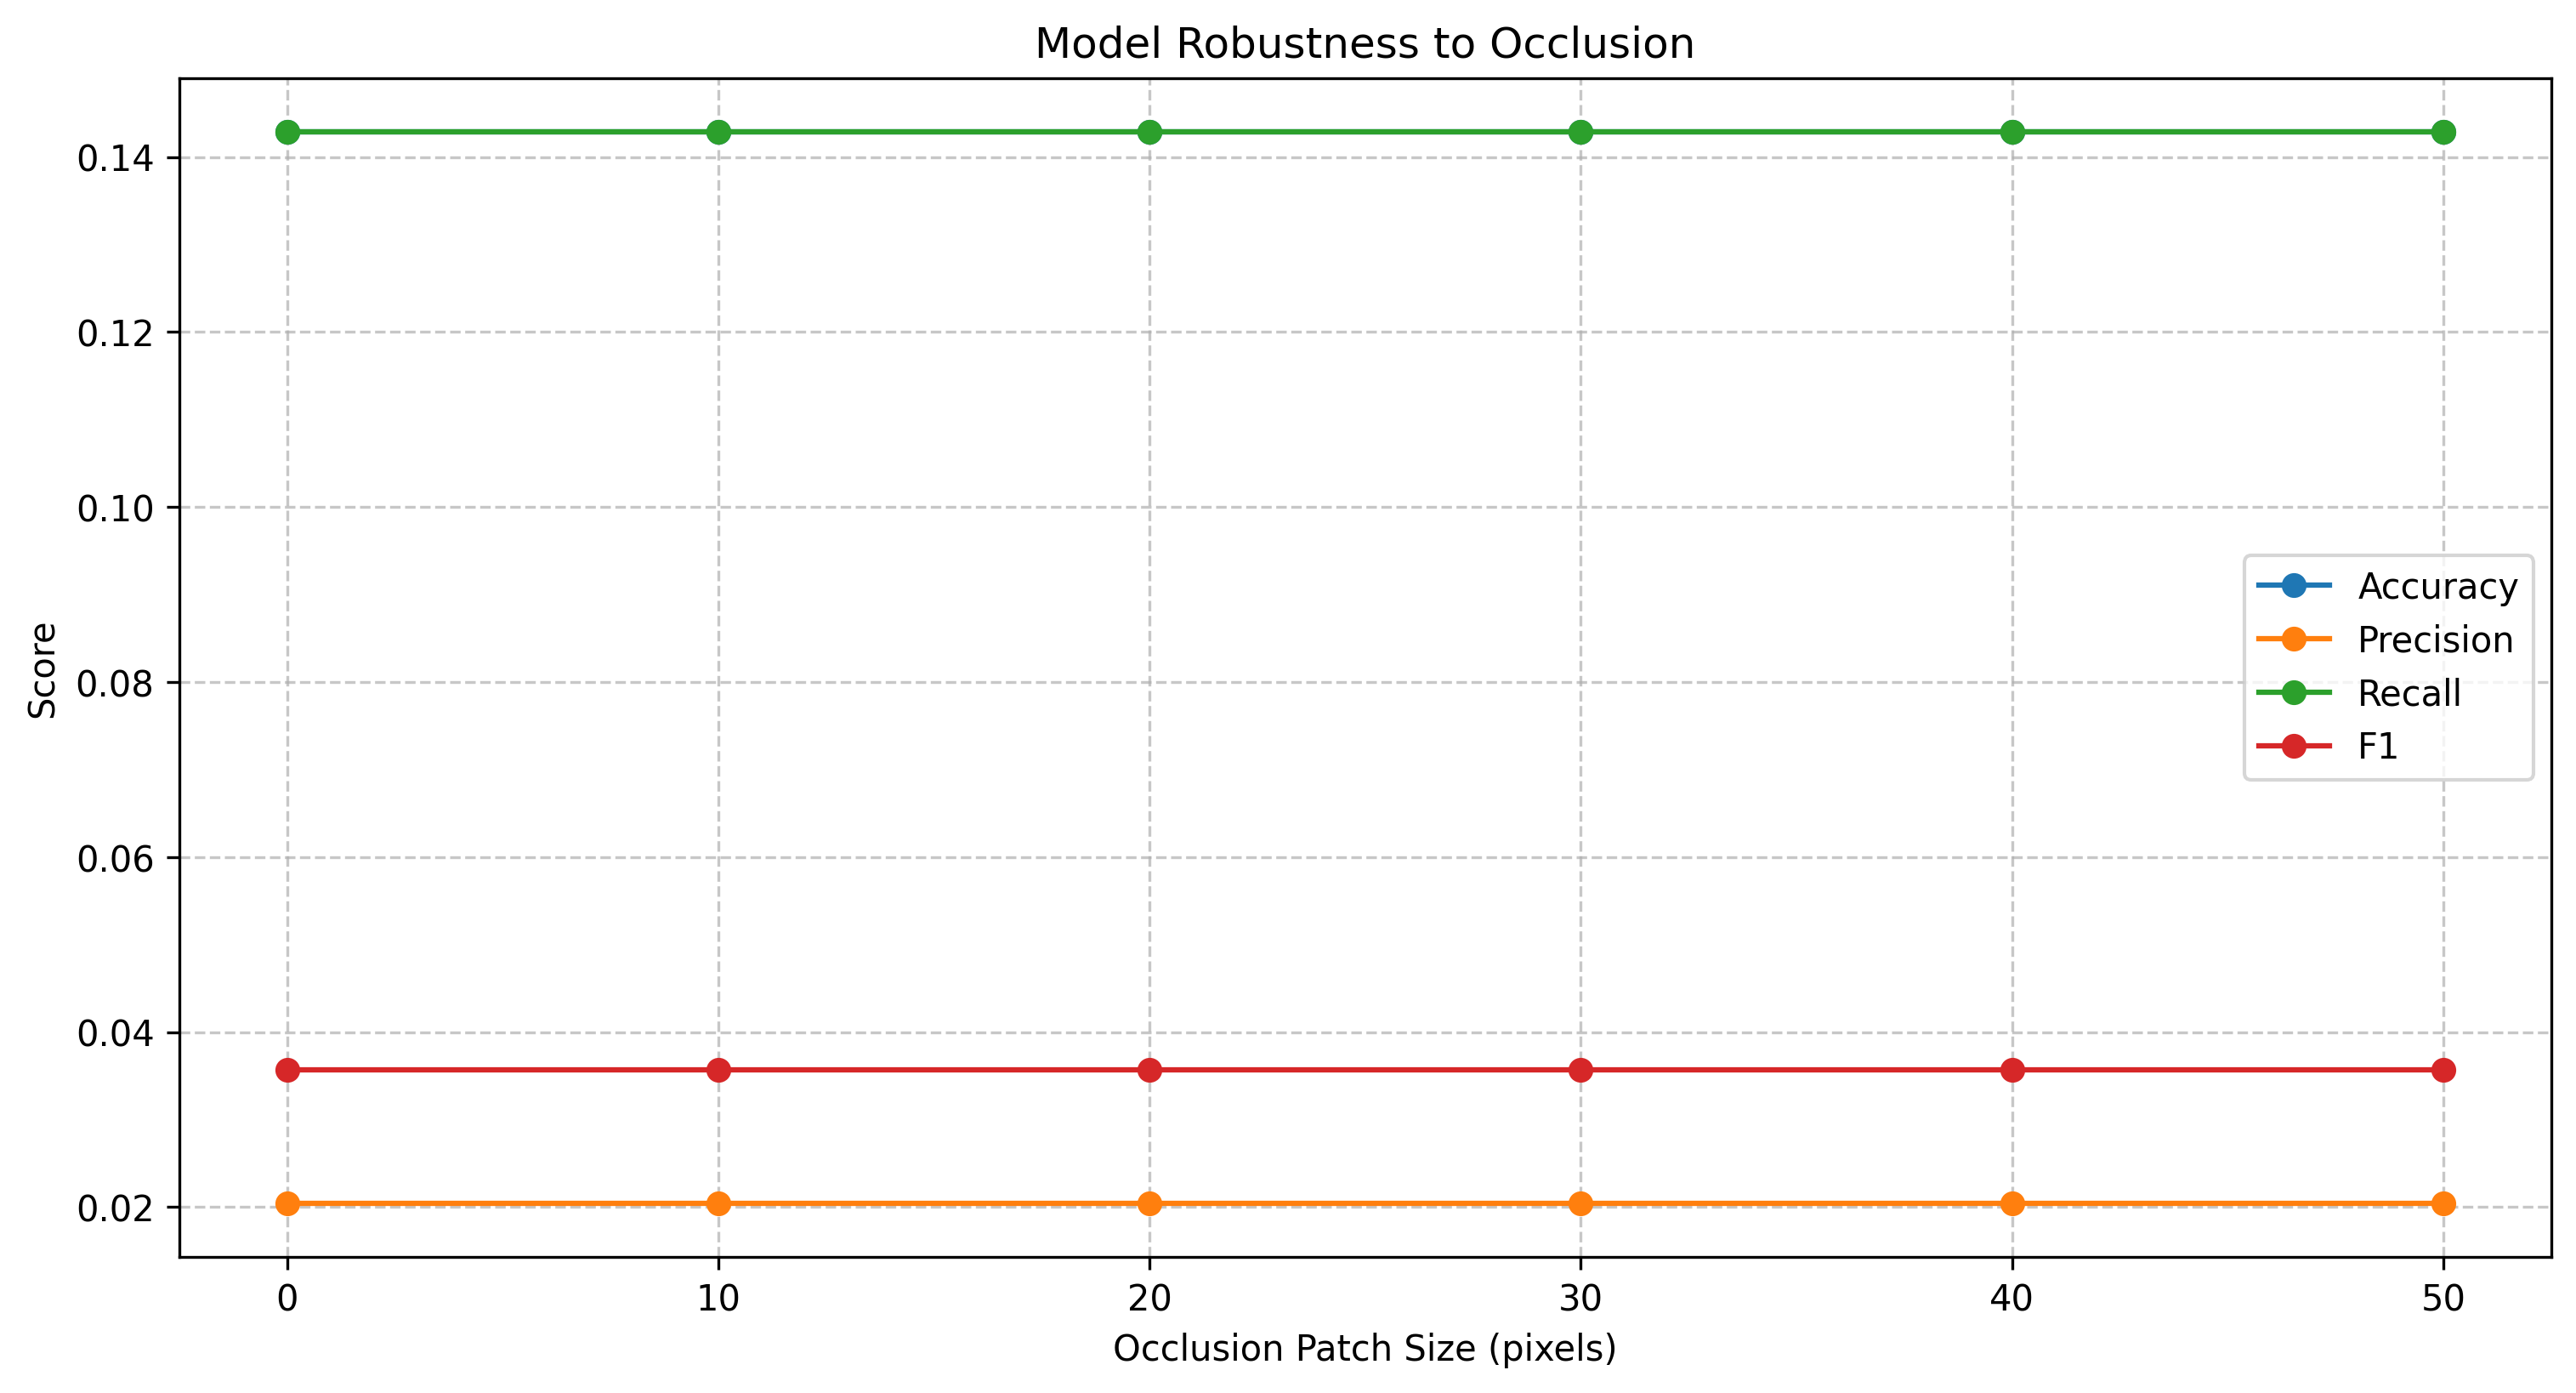

Source data for this figure (header and first rows):
perturbation, accuracy, precision, recall, f1
No Perturbation, 0.1429, 0.02041, 0.1429, 0.03571
Occlusion (size=10px), 0.1429, 0.02041, 0.1429, 0.03571
Occlusion (size=20px), 0.1429, 0.02041, 0.1429, 0.03571
Occlusion (size=30px), 0.1429, 0.02041, 0.1429, 0.03571
Occlusion (size=40px), 0.1429, 0.02041, 0.1429, 0.03571
Occlusion (size=50px), 0.1429, 0.02041, 0.1429, 0.03571
